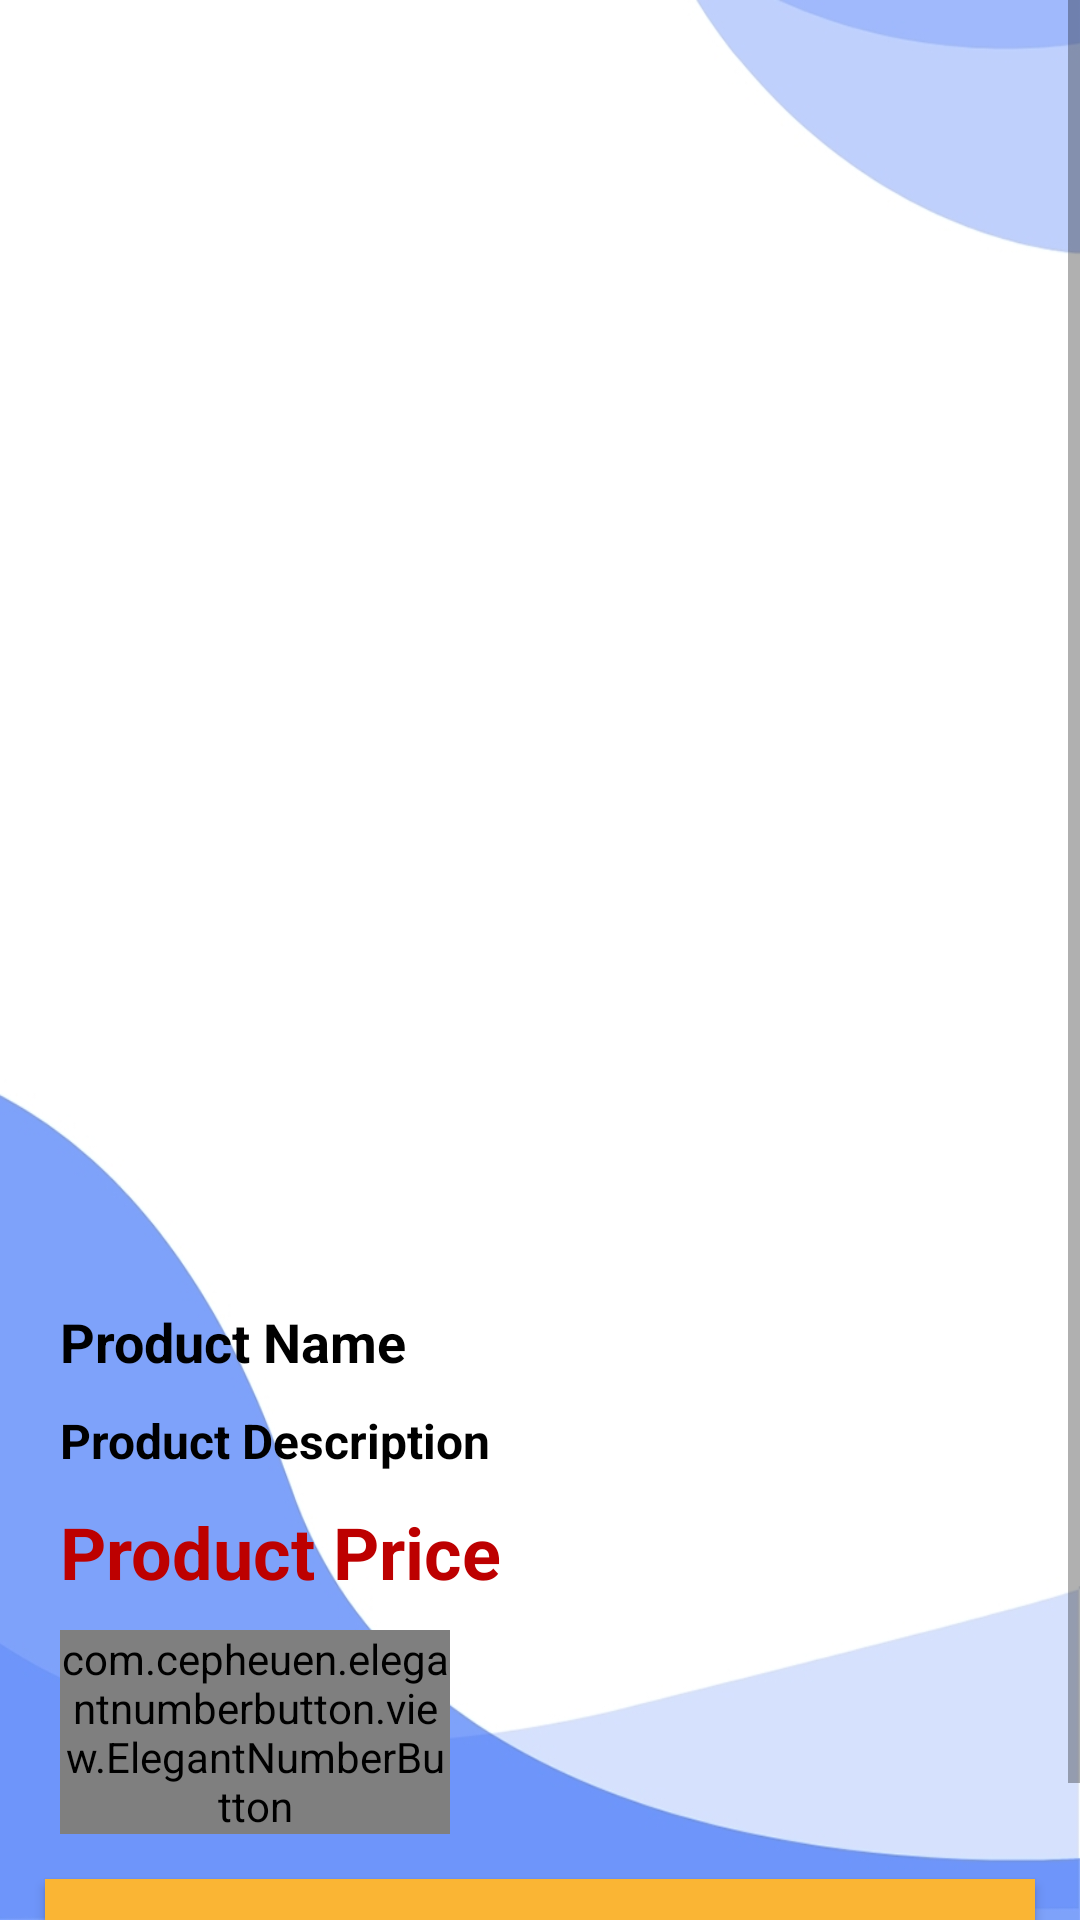

Here is an Android app screen rendered from its layout file. Give the layout XML and the strings, colors and styles it references.
<!-- AndroidManifest.xml: application theme AppTheme -->
<!-- res/layout/activity_product_details.xml -->
<?xml version="1.0" encoding="utf-8"?>
<RelativeLayout xmlns:android="http://schemas.android.com/apk/res/android"
    xmlns:app="http://schemas.android.com/apk/res-auto"
    xmlns:tools="http://schemas.android.com/tools"
    android:layout_width="match_parent"
    android:background="@drawable/bg67"
    android:layout_height="match_parent"
    tools:context=".ProductDetailsActivity">
    <ScrollView
        android:layout_width="match_parent"
        android:layout_height="match_parent">
    <LinearLayout
        android:layout_width="match_parent"
        android:layout_height="wrap_content"

        android:orientation="vertical">

    <ImageView
        android:id="@+id/product_image_details"
        android:layout_width="match_parent"
        android:layout_height="395dp"
        android:layout_margin="20dp"
        android:layout_gravity="center"
        android:layout_marginStart="20dp"
        android:layout_marginLeft="20dp"
        android:layout_marginTop="20dp"
        android:layout_marginEnd="20dp"
        android:layout_marginRight="20dp"
        android:layout_marginBottom="20dp"
        android:scaleType="centerCrop" />

    <TextView
        android:id="@+id/product_name_details"
        android:layout_width="match_parent"
        android:layout_height="wrap_content"
        android:layout_below="@+id/product_image_details"
        android:text="Product Name"
        android:layout_marginStart="20dp"
        android:textColor="@android:color/black"
        android:textStyle="bold"
        android:textSize="18dp"

        />

    <TextView
        android:id="@+id/product_description_details"
        android:layout_width="match_parent"
        android:layout_height="wrap_content"
        android:layout_below="@+id/product_name_details"
        android:text="Product Description"
        android:layout_marginStart="20dp"
        android:textColor="@android:color/black"
        android:layout_marginTop="10dp"
        android:textStyle="bold"
        android:textSize="16dp"

        />







    <TextView
        android:id="@+id/product_price_details"
        android:layout_width="match_parent"
        android:layout_height="wrap_content"
        android:layout_below="@+id/product_description_details"
        android:text="Product Price"
        android:layout_marginStart="20dp"
        android:textColor="#bd0000"
        android:textStyle="bold"
        android:textSize="24dp"
        android:layout_marginTop="10dp"
        />


    <com.cepheuen.elegantnumberbutton.view.ElegantNumberButton
        android:id="@+id/number_btn"
        android:layout_width="130dp"
        android:layout_height="wrap_content"
        android:layout_below="@+id/product_price_details"
        android:layout_marginStart="20dp"
        android:layout_marginTop="10dp"
        app:finalNumber="10"
        app:initialNumber="1"
        app:textSize="10dp">

    </com.cepheuen.elegantnumberbutton.view.ElegantNumberButton>


    <Button
        android:id="@+id/pd_add_to_cart_button"
        android:layout_width="match_parent"
        android:layout_height="wrap_content"
        android:background="#fab534"
        android:layout_margin="15dp"
        android:layout_alignParentBottom="true"
        android:text="Add to Cart"
        android:textColor="#000000"
        android:textStyle="bold"
        android:textSize="18dp"
        />


    </LinearLayout>

    </ScrollView>

</RelativeLayout>
<!-- resources referenced by this layout -->
<resources>
  <!-- drawable bg67: jpg bitmap (drawable-v24, 55675 bytes) -->
  <style name="AppTheme" parent="Theme.AppCompat.Light.DarkActionBar">
          
          <item name="colorPrimary">@color/colorPrimary</item>
          <item name="colorPrimaryDark">@color/colorPrimaryDark</item>
          <item name="colorAccent">@color/colorAccent</item>
      </style>
  <color name="colorPrimary">#0F52BA</color>
  <color name="colorPrimaryDark">#1034A6</color>
  <color name="colorAccent">#87CEFA</color>
</resources>
